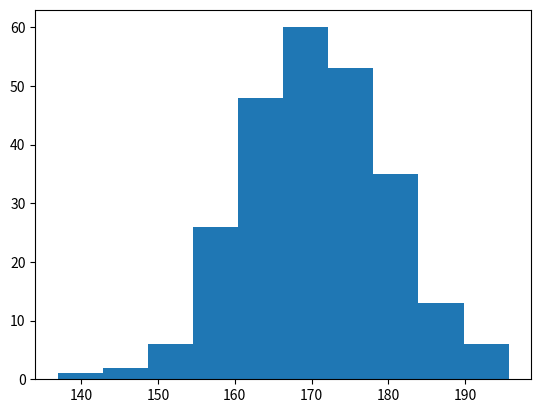

Python code for this plot:
import numpy as np
import matplotlib.pyplot as plt
x=np.random.normal(170,10,250)
plt.hist(x)
plt.show()
print(x)
array=np.arange(10)
print(array) 
print("mean",np.mean(array))
print("std",np.std(array))
print("var",np.var(array))
print("var",np.var(array))
